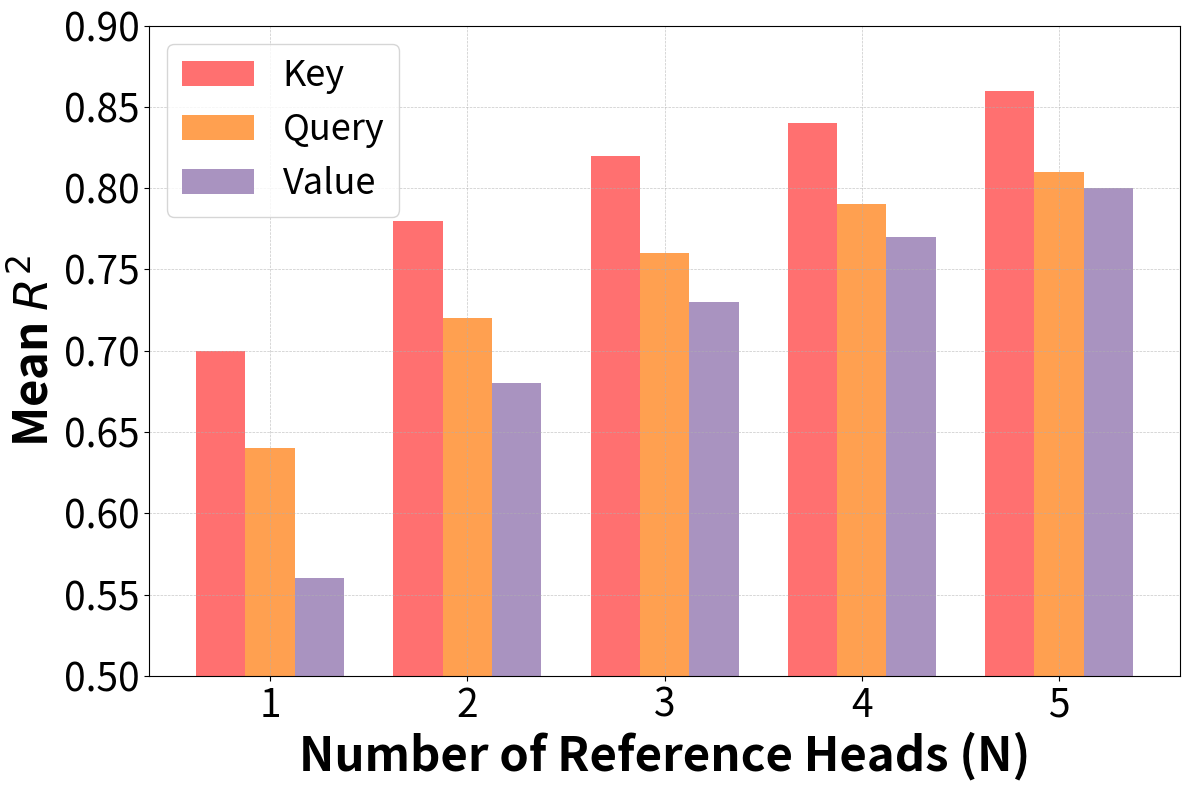

Recreate this plot in Python. (Note: this script raises an exception after producing the figure.)
import matplotlib.pyplot as plt
import numpy as np
import os

# Define the PLOT_STYLE based on the style used in recompute_r2_from_top_n.py
PLOT_STYLE = {
    'background_color': 'white',
    'colors_list': [
        '#FF7070',  # Darker Pastel Red (for Key)
        '#FFA050',  # Darker Pastel Orange (for Query)
        '#A993C0',  # Darker Pastel Purple (for Value)
        '#8FB1D9',  # Darker Pastel Blue
        '#7BC86C',  # Darker Pastel Green
        '#B08078',  # Darker Pastel Brown
        '#F098B8',  # Darker Pastel Pink
        '#B0B0B0',  # Darker Pastel Gray
        '#C8C86C',  # Darker Pastel Yellow-Green
        '#7FC0D0'   # Darker Pastel Blue-Teal
    ],
    'hatches_list': ['\\\\', '-', '//', '', 'x', ''],
    'line_color_default': '#1f77b4',
    'marker_color_default': '#1f77b4',
    'opacity_default': 1.0,
    'opacity_fill_kde': 0.4,
    'grid_linestyle': '--',
    'grid_linewidth': 0.5,
    'grid_alpha': 0.7,
    'font_family': 'sans-serif',
    'title_fontsize': 34,
    'label_fontsize': 34,
    'tick_fontsize': 28,
    'legend_fontsize': 26,
    'fontweight': 'bold',
    'plot_edgecolor': 'black',
    'spine_top_visible': True,
    'spine_right_visible': True,
}

# Apply plot style using rcParams
plt.rcParams['font.family'] = PLOT_STYLE.get('font_family', 'sans-serif')
plt.rcParams['axes.facecolor'] = PLOT_STYLE.get('background_color', 'white')
plt.rcParams['figure.facecolor'] = PLOT_STYLE.get('background_color', 'white')
plt.rcParams['axes.spines.top'] = PLOT_STYLE.get('spine_top_visible', True)
plt.rcParams['axes.spines.right'] = PLOT_STYLE.get('spine_right_visible', True)
plt.rcParams['axes.grid'] = True
plt.rcParams['grid.linestyle'] = PLOT_STYLE.get('grid_linestyle', '--')
plt.rcParams['grid.linewidth'] = PLOT_STYLE.get('grid_linewidth', 0.5)
plt.rcParams['grid.alpha'] = PLOT_STYLE.get('grid_alpha', 0.7)

# Data extracted from the image
num_reference_heads = [1, 2, 3, 4, 5]
key_values = [0.70, 0.78, 0.82, 0.84, 0.86]
value_values = [0.56, 0.68, 0.73, 0.77, 0.80]
query_values = [0.64, 0.72, 0.76, 0.79, 0.81]

bar_width = 0.25
x = np.arange(len(num_reference_heads))

# Create the plot
fig = plt.figure(figsize=(12, 8))  # Increased figure size

# Use colors from PLOT_STYLE['colors_list']
plt.bar(x - bar_width, key_values, width=bar_width, label='Key', 
       color=PLOT_STYLE['colors_list'][0], alpha=PLOT_STYLE['opacity_default'])
plt.bar(x, query_values, width=bar_width, label='Query', 
       color=PLOT_STYLE['colors_list'][1], alpha=PLOT_STYLE['opacity_default'])
plt.bar(x + bar_width, value_values, width=bar_width, label='Value', 
       color=PLOT_STYLE['colors_list'][2], alpha=PLOT_STYLE['opacity_default'])

# Add labels and formatting with the new style
plt.xlabel('Number of Reference Heads (N)', fontsize=PLOT_STYLE['label_fontsize'], fontweight=PLOT_STYLE['fontweight'])
plt.ylabel('Mean $R^2$', fontsize=PLOT_STYLE['label_fontsize'], fontweight=PLOT_STYLE['fontweight'])
# Title removed as requested
plt.xticks(x, num_reference_heads, fontsize=PLOT_STYLE['tick_fontsize'])
plt.yticks(fontsize=PLOT_STYLE['tick_fontsize'])
plt.ylim(0.5, 0.9)
plt.legend(fontsize=PLOT_STYLE['legend_fontsize'])
plt.grid(True, linestyle=PLOT_STYLE['grid_linestyle'], linewidth=PLOT_STYLE['grid_linewidth'], alpha=PLOT_STYLE['grid_alpha'])

plt.tight_layout()

# Define output paths for saving
output_dir = "plots"  # User confirmed this directory always exists
output_base_filename = "avg_r2_across_N"
output_path_pdf = os.path.join(output_dir, f"{output_base_filename}.pdf")
output_path_png = os.path.join(output_dir, f"{output_base_filename}.png")

# Save the plots
print(f"Saving PDF plot to: {output_path_pdf}")
fig.savefig(output_path_pdf, format='pdf', bbox_inches='tight', facecolor=fig.get_facecolor())

print(f"Saving PNG plot to: {output_path_png}")
fig.savefig(output_path_png, format='png', bbox_inches='tight', facecolor=fig.get_facecolor(), dpi=300)

# Display the plot
plt.show()
